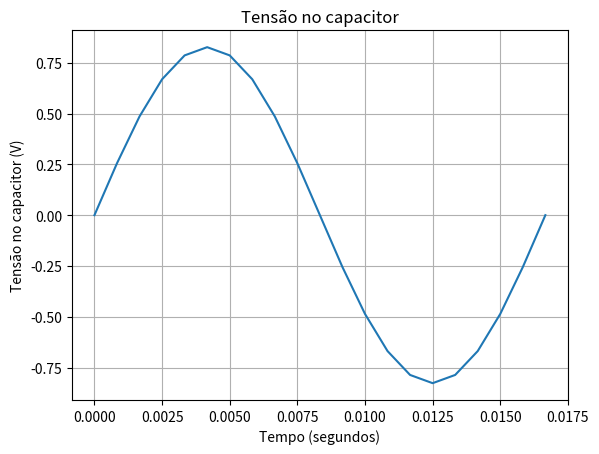

Write Python code to recreate this figure.
import matplotlib.pyplot as plt
import numpy as np
from numpy import cos, linalg, pi
from scipy.optimize.minpack import fsolve

#ICs
R1 = 1
R2 = 2
R3 = 3
C = 10**(-2)
A = 100
f = 60
deltat = 1/(20 * f)
tf = 1/f
t0 = 0

t_sim = np.arange(0, tf+deltat, deltat) #vector to transient in shooting method
t_plot = np.arange(0, tf+deltat, deltat) #vector with positions to plot
#global vector
result_vc = []

def shooting_method(x):
    #Analysis in t0
    vs = (A*np.sin(2*pi*f*t0))
    A1 = np.array([[R1, -R1],
                    [-R1, (R1 + R2 + R3)]], np.float64)
    b = np.array([[vs], [-x[0]]], np.float64)
    lin_SM_t0 = linalg.solve(A1,b)

    vc0 = float(x[0])
    i0 = float (lin_SM_t0[1]) #current i(0)
    
    for t in t_sim:
        vs = (A*np.sin(2*pi*f*t)) #voltage source
        
        #linear system to solve in each t  
        A2 = np.array([[R1, -R1, 0],
            [-R1, (R1 + R2 + R3), 1],
            [0, -deltat/(2*C), 1]], np.float64)
            
        b = np.array([[vs], [0], [-vc0 + i0*deltat/(2*C)]], np.float64)

        z = linalg.solve(A2, b) #solution of system in z

        #capacitor current 
        ic = float (z[1])
        i0 = ic
        #capacitor voltage
        vc = float (z[2])
        result_vc.append (vc)
        vc0 = vc

    #discretized equation
    return [result_vc[-1] - x[0]]

#shooting method
sm_result = fsolve(shooting_method, [0])
print (sm_result)

#numbers of elements of each interation
elements_last_interation = len(t_plot)

#plotting 1 cycle of transient
plt.plot (t_plot, result_vc[-elements_last_interation:])
plt.title ('Tensão no capacitor')
plt.ylabel ('Tensão no capacitor (V)')
plt.xlabel ('Tempo (segundos)')
plt.grid()
plt.show ()
